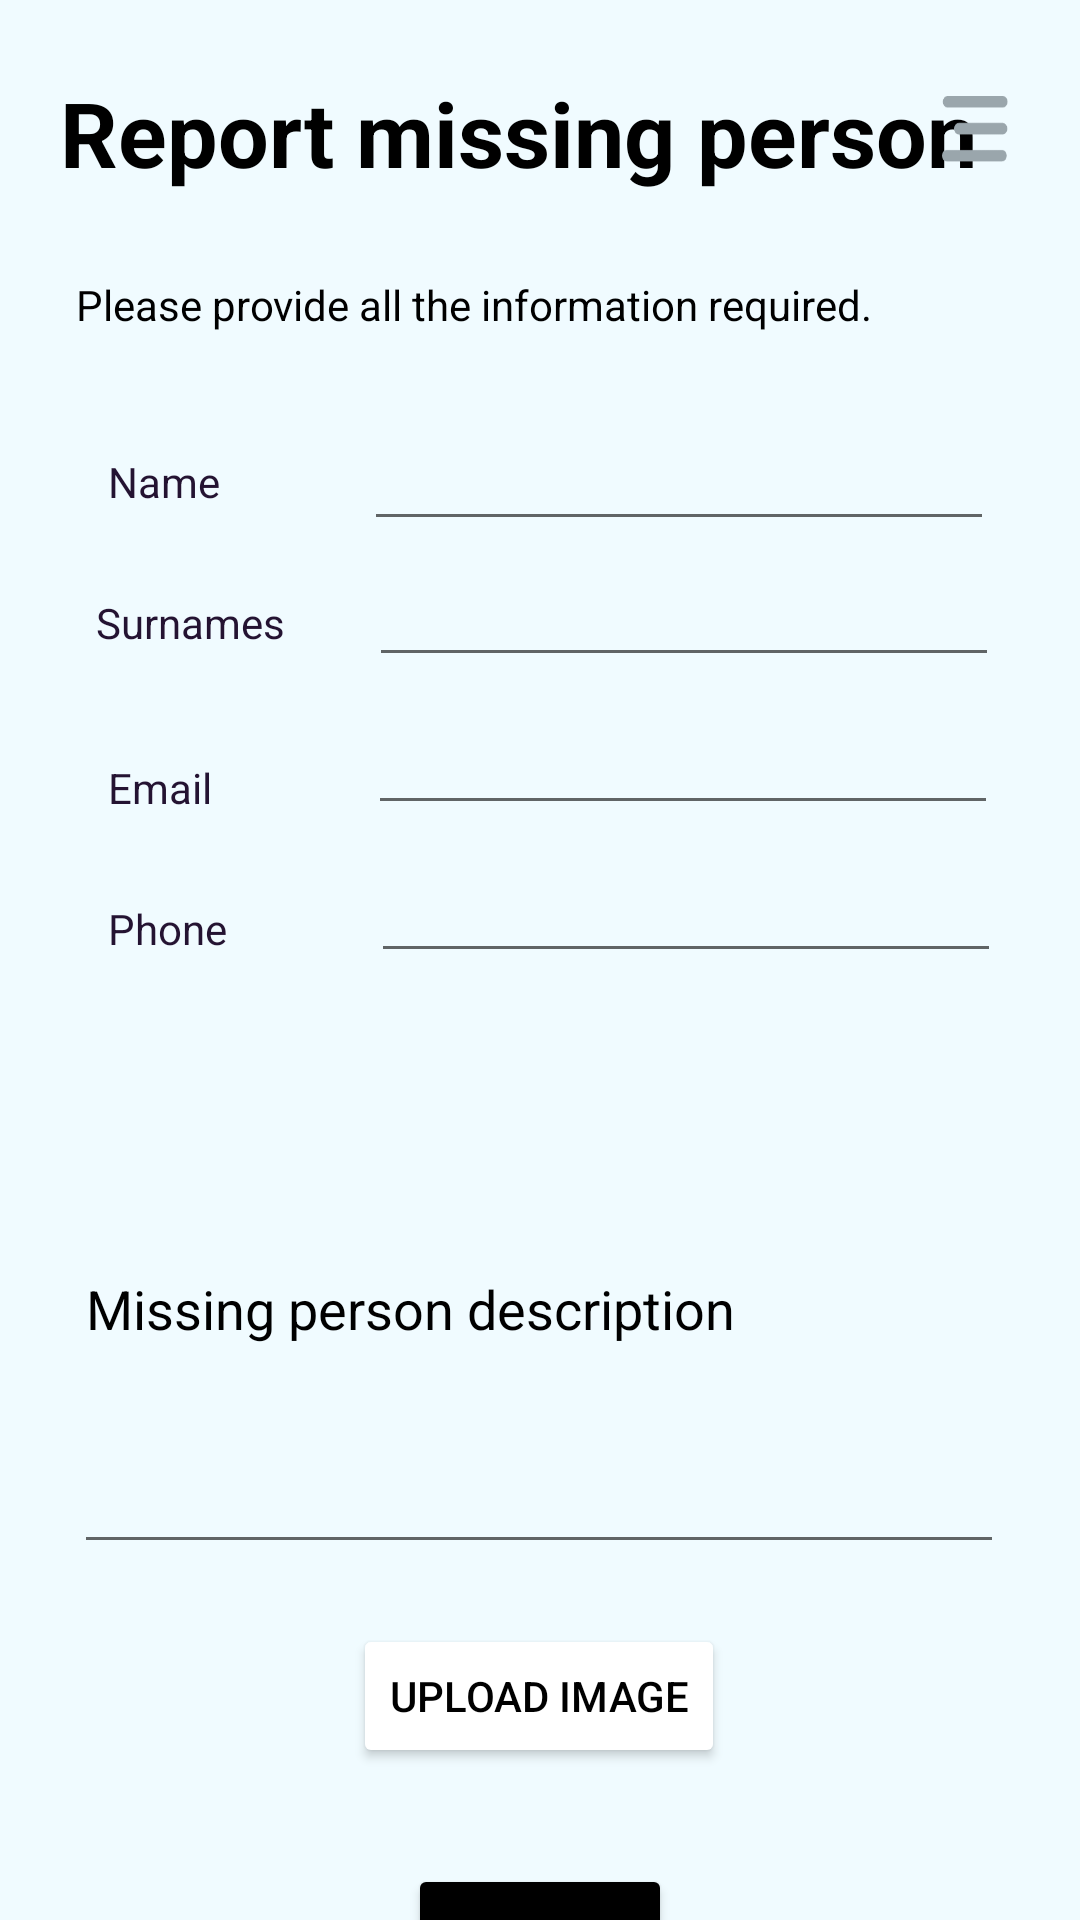

Here is an Android app screen rendered from its layout file. Give the layout XML and the strings, colors and styles it references.
<!-- AndroidManifest.xml: application theme Theme.HackForGood -->
<!-- res/layout/p9_fragment_report.xml -->
<?xml version="1.0" encoding="utf-8"?>
<androidx.constraintlayout.widget.ConstraintLayout xmlns:android="http://schemas.android.com/apk/res/android"
    xmlns:app="http://schemas.android.com/apk/res-auto"
    xmlns:tools="http://schemas.android.com/tools"
    android:background="@color/background"
    android:layout_width="match_parent"
    android:layout_height="match_parent">


        <TextView
            android:id="@+id/p9_label_title"
            android:layout_width="wrap_content"
            android:layout_height="wrap_content"
            android:layout_marginTop="24dp"
            android:text="Report missing person"
            android:textColor="@color/black"
            android:textSize="30sp"
            android:textStyle="bold"
            app:layout_constraintEnd_toEndOf="parent"
            app:layout_constraintHorizontal_bias="0.368"
            app:layout_constraintStart_toStartOf="parent"
            app:layout_constraintTop_toTopOf="parent" />

        <ImageButton
            android:id="@+id/p9_button_menu"
            android:layout_width="22dp"
            android:layout_height="22dp"
            android:layout_marginTop="32dp"
            android:layout_marginEnd="24dp"
            android:backgroundTint="@color/transparent"
            android:padding="0dp"
            android:scaleType="fitXY"
            app:layout_constraintEnd_toEndOf="parent"
            app:layout_constraintTop_toTopOf="parent"
            app:srcCompat="@drawable/ic_menu" />

        <TextView
            android:id="@+id/p9_title2"
            android:layout_width="wrap_content"
            android:layout_height="wrap_content"
            android:layout_marginTop="92dp"
            android:textColor="@color/black"
            android:text="Please provide all the information required."
            app:layout_constraintEnd_toEndOf="parent"
            app:layout_constraintHorizontal_bias="0.267"
            app:layout_constraintStart_toStartOf="parent"
            app:layout_constraintTop_toTopOf="parent" />

        <TextView
            android:id="@+id/p9_text_name"
            android:layout_width="wrap_content"
            android:layout_height="wrap_content"
            android:layout_marginStart="36dp"
            android:textColor="@color/text"
            android:layout_marginTop="40dp"
            android:text="Name"
            app:layout_constraintStart_toStartOf="parent"
            app:layout_constraintTop_toBottomOf="@+id/p9_title2" />

        <EditText
            android:id="@+id/p9_input_name"
            android:layout_width="wrap_content"
            android:layout_height="wrap_content"
            android:layout_marginStart="48dp"
            android:layout_marginTop="28dp"
            android:ems="10"
            android:textColor="#3a6c6c"
            android:inputType="textPersonName"
            app:layout_constraintStart_toEndOf="@+id/p9_text_name"
            app:layout_constraintTop_toBottomOf="@+id/p9_title2" />

        <EditText
            android:id="@+id/p9_input_surnames"
            android:layout_width="wrap_content"
            android:layout_height="wrap_content"
            android:layout_marginStart="28dp"
            android:layout_marginTop="4dp"
            android:ems="10"
            android:textColor="#3a6c6c"
            android:inputType="textPersonName"
            app:layout_constraintStart_toEndOf="@+id/p9_text_surnames"
            app:layout_constraintTop_toBottomOf="@+id/p9_input_name" />

        <EditText
            android:id="@+id/editTextTextEmailAddress"
            android:layout_width="wrap_content"
            android:layout_height="wrap_content"
            android:layout_marginStart="52dp"
            android:layout_marginTop="8dp"
            android:ems="10"
            android:textColor="#3a6c6c"
            android:inputType="textEmailAddress"
            app:layout_constraintStart_toEndOf="@+id/p9_text_email"
            app:layout_constraintTop_toBottomOf="@+id/p9_input_surnames" />

        <EditText
            android:id="@+id/editTextNumber"
            android:layout_width="wrap_content"
            android:layout_height="wrap_content"
            android:layout_marginStart="48dp"
            android:layout_marginTop="8dp"
            android:ems="10"
            android:textColor="#3a6c6c"
            android:inputType="number"
            app:layout_constraintStart_toEndOf="@+id/p9_text_phone"
            app:layout_constraintTop_toBottomOf="@+id/editTextTextEmailAddress" />

        <EditText
            android:id="@+id/editTextTextPersonName3"
            android:layout_width="310dp"
            android:layout_height="173dp"
            android:layout_marginTop="24dp"
            android:ems="10"
            android:inputType="textPersonName"
            android:textColor="@color/black"
            android:text="Missing person description"
            app:layout_constraintEnd_toEndOf="parent"
            app:layout_constraintHorizontal_bias="0.495"
            app:layout_constraintStart_toStartOf="parent"
            app:layout_constraintTop_toBottomOf="@+id/editTextNumber" />

        <Button
            android:id="@+id/p9_btn_uploadimage"
            android:textColor="@color/black"
            android:backgroundTint="@color/white"
            android:layout_width="wrap_content"
            android:layout_height="wrap_content"
            android:layout_marginTop="20dp"
            android:text="Upload image"
            app:layout_constraintEnd_toEndOf="parent"
            app:layout_constraintHorizontal_bias="0.498"
            app:layout_constraintStart_toStartOf="parent"
            app:layout_constraintTop_toBottomOf="@+id/editTextTextPersonName3" />

        <TextView
            android:id="@+id/p9_text_email"
            android:layout_width="wrap_content"
            android:layout_height="wrap_content"
            android:layout_marginStart="36dp"
            android:layout_marginTop="36dp"
            android:textColor="@color/text"
            android:text="Email"
            app:layout_constraintStart_toStartOf="parent"
            app:layout_constraintTop_toBottomOf="@+id/p9_text_surnames" />

        <TextView
            android:id="@+id/p9_text_phone"
            android:layout_width="wrap_content"
            android:layout_height="wrap_content"
            android:layout_marginStart="36dp"
            android:layout_marginTop="28dp"
            android:textColor="@color/text"
            android:text="Phone"
            app:layout_constraintStart_toStartOf="parent"
            app:layout_constraintTop_toBottomOf="@+id/p9_text_email" />

        <Button
            android:id="@+id/p9_button_submit"
            android:layout_width="wrap_content"
            android:layout_height="wrap_content"
            android:layout_marginTop="32dp"
            android:text="SUBMIT"
            android:textColor="@color/white"
            android:backgroundTint="@color/black"
            app:layout_constraintEnd_toEndOf="parent"
            app:layout_constraintStart_toStartOf="parent"
            app:layout_constraintTop_toBottomOf="@+id/p9_btn_uploadimage" />

        <TextView
            android:id="@+id/p9_text_surnames"
            android:layout_width="wrap_content"
            android:layout_height="wrap_content"
            android:layout_marginStart="32dp"
            android:textColor="@color/text"
            android:layout_marginTop="28dp"
            android:text="Surnames"
            app:layout_constraintStart_toStartOf="parent"
            app:layout_constraintTop_toBottomOf="@+id/p9_text_name" />


</androidx.constraintlayout.widget.ConstraintLayout>
<!-- resources referenced by this layout -->
<resources>
  <color name="background">#F0FBFF</color>
  <color name="black">#FF000000</color>
  <color name="text">#241332</color>
  <color name="transparent">#00FFFFFF</color>
  <color name="white">#FFFFFFFF</color>
  <!-- drawable ic_menu: png bitmap (drawable, 1412 bytes) -->
  <style name="Theme.HackForGood" parent="Theme.MaterialComponents.DayNight.NoActionBar">
          
          <item name="colorPrimary">@color/purple_500</item>
          <item name="colorPrimaryVariant">@color/purple_700</item>
          <item name="colorOnPrimary">@color/background</item>
          
          <item name="colorSecondary">@color/teal_200</item>
          <item name="colorSecondaryVariant">@color/teal_700</item>
          <item name="colorOnSecondary">@color/black</item>
          
          <item name="android:statusBarColor" tools:targetApi="l">?attr/colorPrimaryVariant</item>
          
      </style>
  <color name="purple_500">#FF6200EE</color>
  <color name="purple_700">#FF3700B3</color>
  <color name="teal_200">#FF03DAC5</color>
  <color name="teal_700">#FF018786</color>
</resources>
